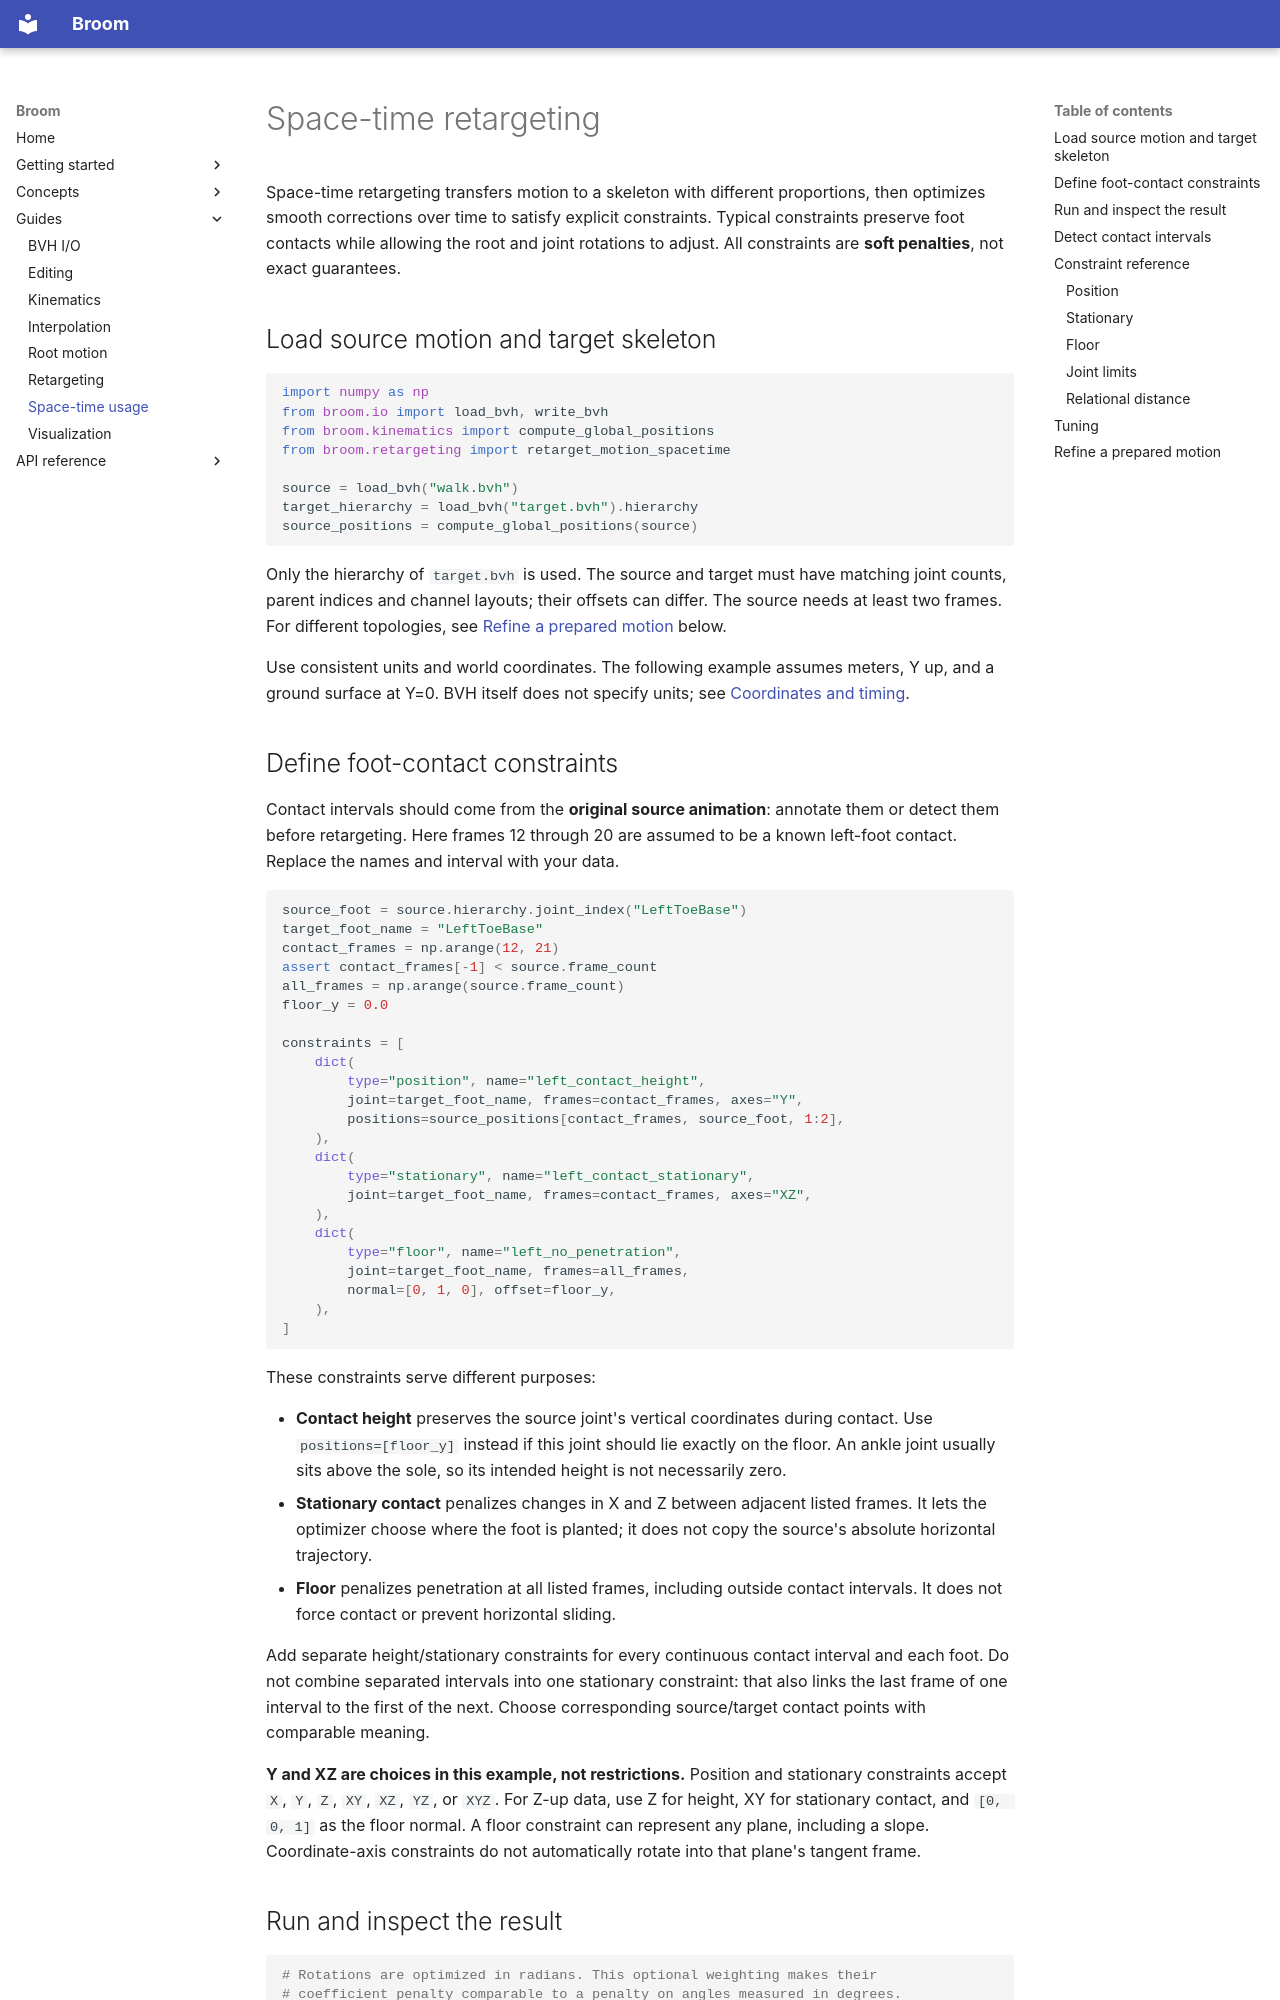

repository: AvaCapo/broom · page: spacetime_usage/index.html · generator: mkdocs

# Space-time retargeting

Space-time retargeting transfers motion to a skeleton with different proportions, then optimizes smooth corrections over time to satisfy explicit constraints. Typical constraints preserve foot contacts while allowing the root and joint rotations to adjust. All constraints are **soft penalties**, not exact guarantees.

## Load source motion and target skeleton

```python
import numpy as np
from broom.io import load_bvh, write_bvh
from broom.kinematics import compute_global_positions
from broom.retargeting import retarget_motion_spacetime

source = load_bvh("walk.bvh")
target_hierarchy = load_bvh("target.bvh").hierarchy
source_positions = compute_global_positions(source)
```

Only the hierarchy of `target.bvh` is used. The source and target must have matching joint counts, parent indices and channel layouts; their offsets can differ. The source needs at least two frames. For different topologies, see [Refine a prepared motion](#refine-a-prepared-motion) below.

Use consistent units and world coordinates. The following example assumes meters, Y up, and a ground surface at Y=0. BVH itself does not specify units; see [Coordinates and timing](concepts/coordinates.md).

## Define foot-contact constraints

Contact intervals should come from the **original source animation**: annotate them or detect them before retargeting. Here frames 12 through 20 are assumed to be a known left-foot contact. Replace the names and interval with your data.

```python
source_foot = source.hierarchy.joint_index("LeftToeBase")
target_foot_name = "LeftToeBase"
contact_frames = np.arange(12, 21)
assert contact_frames[-1] < source.frame_count
all_frames = np.arange(source.frame_count)
floor_y = 0.0

constraints = [
    dict(
        type="position", name="left_contact_height",
        joint=target_foot_name, frames=contact_frames, axes="Y",
        positions=source_positions[contact_frames, source_foot, 1:2],
    ),
    dict(
        type="stationary", name="left_contact_stationary",
        joint=target_foot_name, frames=contact_frames, axes="XZ",
    ),
    dict(
        type="floor", name="left_no_penetration",
        joint=target_foot_name, frames=all_frames,
        normal=[0, 1, 0], offset=floor_y,
    ),
]
```

These constraints serve different purposes:

- **Contact height** preserves the source joint's vertical coordinates during contact. Use `positions=[floor_y]` instead if this joint should lie exactly on the floor. An ankle joint usually sits above the sole, so its intended height is not necessarily zero.
- **Stationary contact** penalizes changes in X and Z between adjacent listed frames. It lets the optimizer choose where the foot is planted; it does not copy the source's absolute horizontal trajectory.
- **Floor** penalizes penetration at all listed frames, including outside contact intervals. It does not force contact or prevent horizontal sliding.

Add separate height/stationary constraints for every continuous contact interval and each foot. Do not combine separated intervals into one stationary constraint: that also links the last frame of one interval to the first of the next. Choose corresponding source/target contact points with comparable meaning.

**Y and XZ are choices in this example, not restrictions.** Position and stationary constraints accept `X`, `Y`, `Z`, `XY`, `XZ`, `YZ`, or `XYZ`. For Z-up data, use Z for height, XY for stationary contact, and `[0, 0, 1]` as the floor normal. A floor constraint can represent any plane, including a slope. Coordinate-axis constraints do not automatically rotate into that plane's tangent frame.
